6-way image classification set "overlays" from GitHub (Paras-so/Rice-leaf-disease-predictor); label vocabulary: bacterial leaf blight, brown spot, healthy, leaf blast, leaf scald, narrow brown spot.

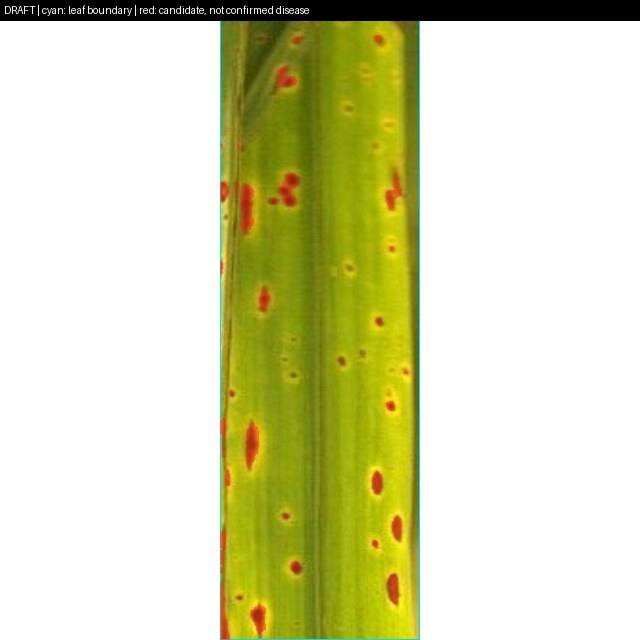
Label: brown spot

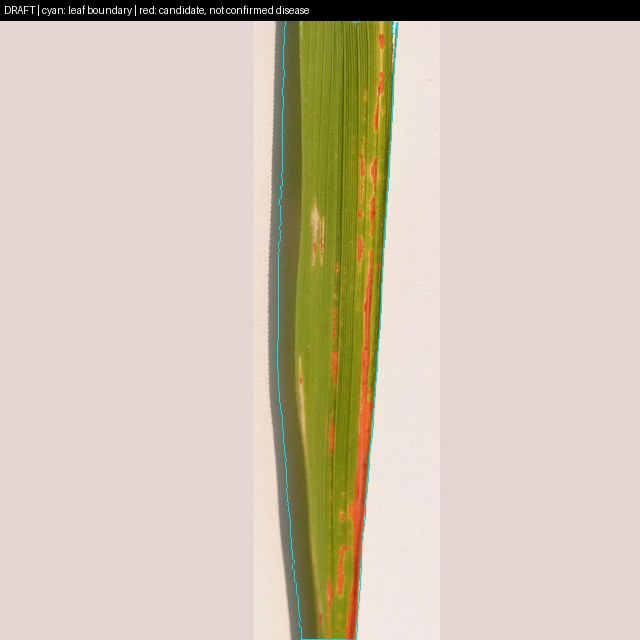
Label: bacterial leaf blight

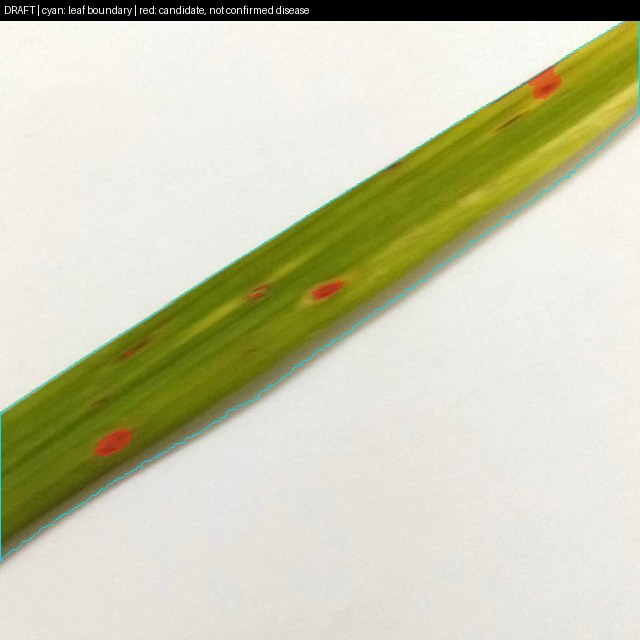
Label: leaf blast

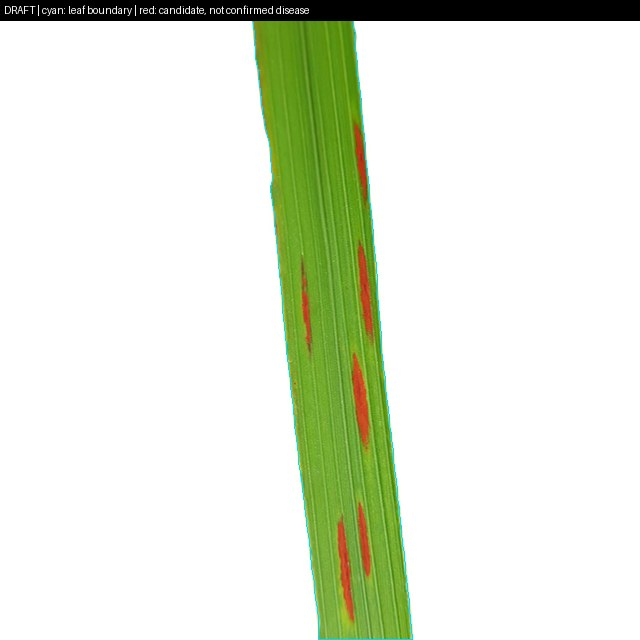
Label: narrow brown spot

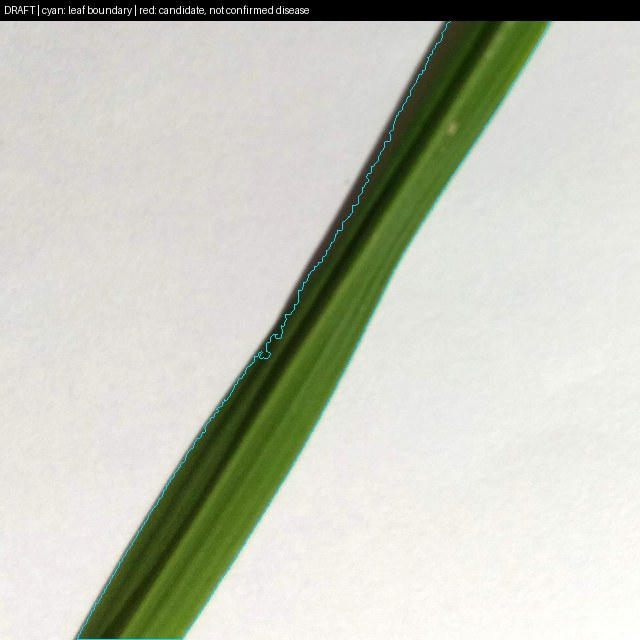
Label: healthy

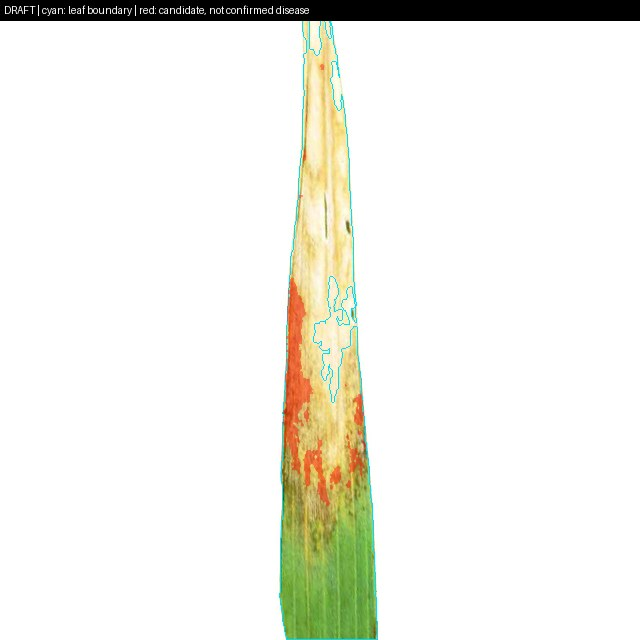
Label: leaf scald
